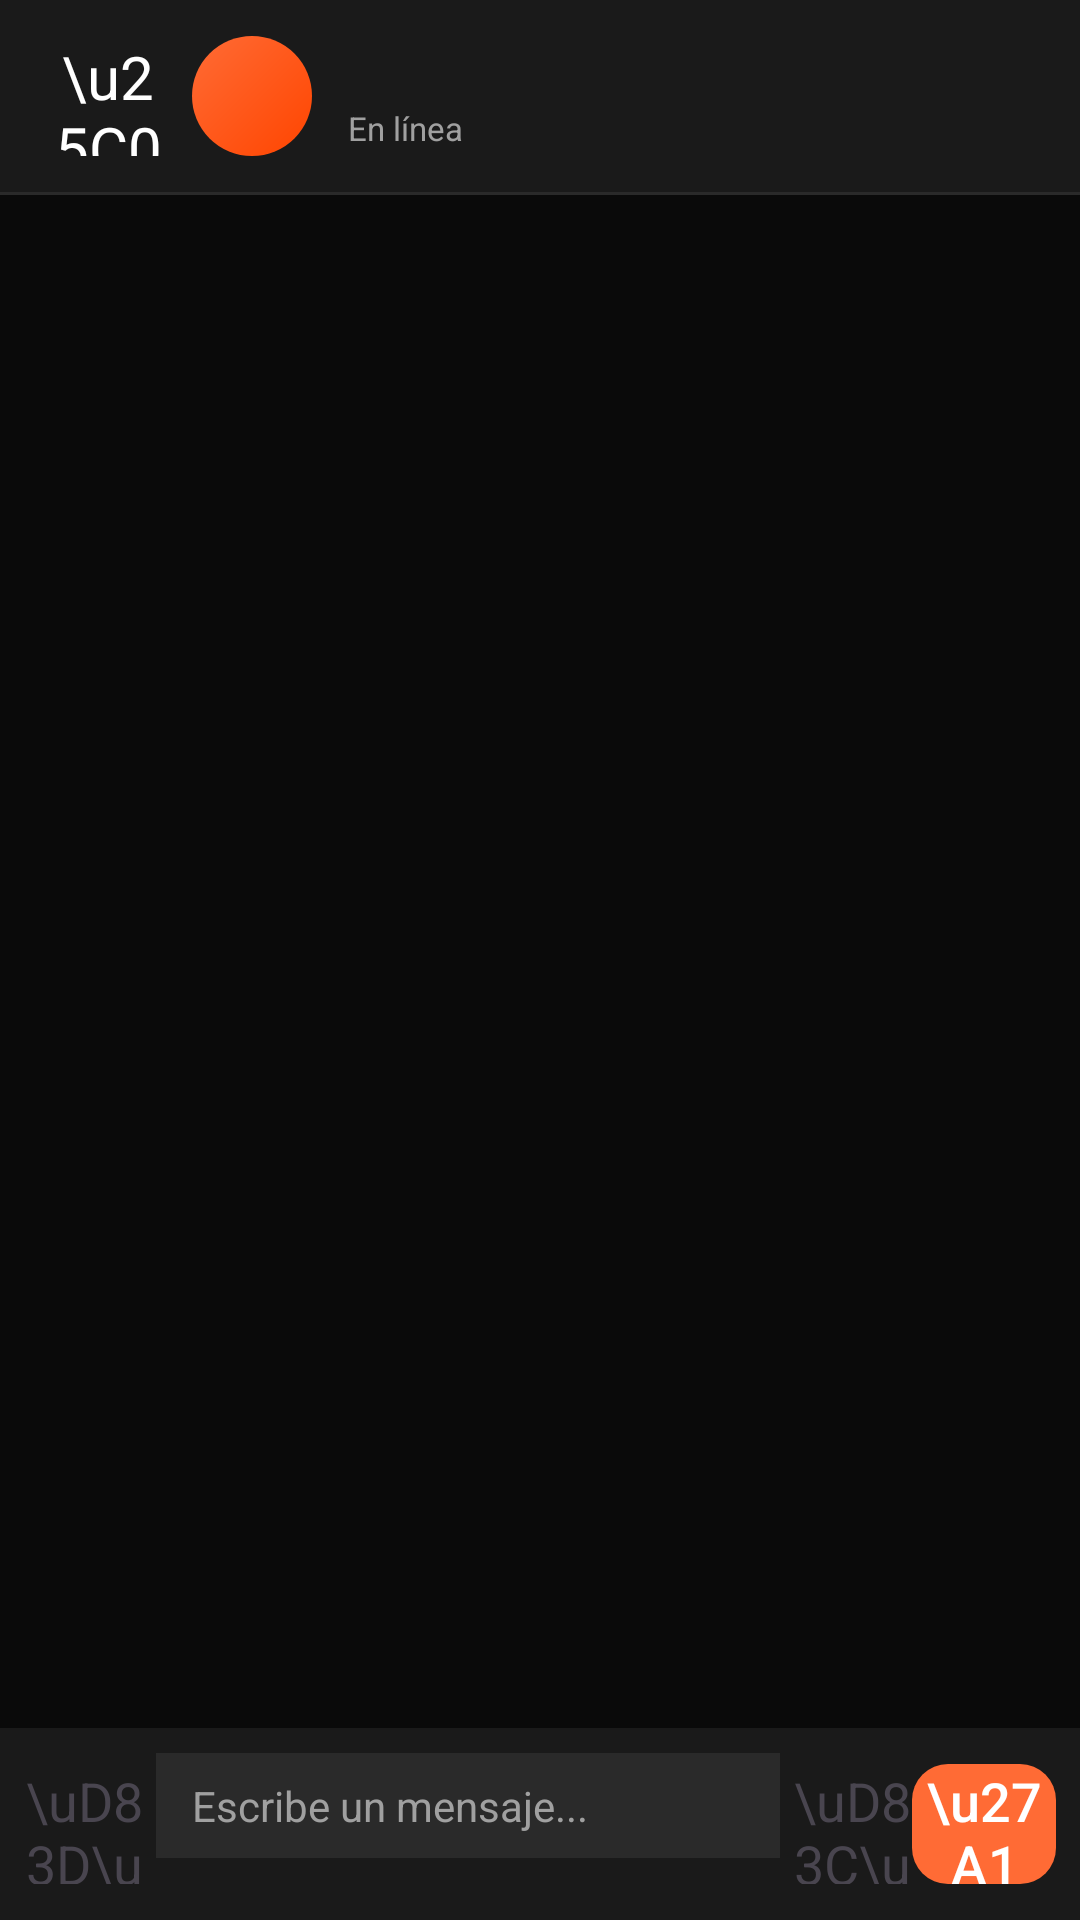

Produce the Android XML layout that renders to this screen, including the resource entries it uses.
<!-- AndroidManifest.xml: application theme Theme.Proyecto_hiper_reset -->
<!-- res/layout/fragment_conversacion.xml -->
<?xml version="1.0" encoding="utf-8"?>
<androidx.constraintlayout.widget.ConstraintLayout xmlns:android="http://schemas.android.com/apk/res/android"
    xmlns:app="http://schemas.android.com/apk/res-auto"
    android:layout_width="match_parent"
    android:layout_height="match_parent"
    android:background="@color/hyper_background">

    
    <LinearLayout
        android:id="@+id/layoutHeader"
        android:layout_width="0dp"
        android:layout_height="wrap_content"
        android:background="@color/hyper_surface"
        android:gravity="center_vertical"
        android:orientation="horizontal"
        android:paddingHorizontal="16dp"
        android:paddingVertical="12dp"
        android:paddingTop="48dp"
        app:layout_constraintEnd_toEndOf="parent"
        app:layout_constraintStart_toStartOf="parent"
        app:layout_constraintTop_toTopOf="parent">

        
        <TextView
            android:id="@+id/btnBack"
            android:layout_width="40dp"
            android:layout_height="40dp"
            android:background="?attr/selectableItemBackgroundBorderless"
            android:gravity="center"
            android:text="\u25C0"
            android:textColor="@color/hyper_on_primary"
            android:textSize="20sp" />

        
        <FrameLayout
            android:id="@+id/frameAvatar"
            android:layout_width="40dp"
            android:layout_height="40dp"
            android:layout_marginStart="8dp"
            android:background="@drawable/circle_gradient_avatar">

            <TextView
                android:id="@+id/tvAvatar"
                android:layout_width="match_parent"
                android:layout_height="match_parent"
                android:gravity="center"
                android:textSize="18sp"
                android:textColor="@color/hyper_on_accent" />
        </FrameLayout>

        
        <LinearLayout
            android:layout_width="0dp"
            android:layout_height="wrap_content"
            android:layout_marginStart="12dp"
            android:layout_weight="1"
            android:orientation="vertical">

            <TextView
                android:id="@+id/tvContactName"
                android:layout_width="wrap_content"
                android:layout_height="wrap_content"
                android:textColor="@color/hyper_on_primary"
                android:textSize="16sp"
                android:textStyle="bold" />

            <TextView
                android:id="@+id/tvOnlineStatus"
                android:layout_width="wrap_content"
                android:layout_height="wrap_content"
                android:text="@string/mensajes_online_status"
                android:textColor="@color/hyper_on_surface_variant"
                android:textSize="11sp" />
        </LinearLayout>
    </LinearLayout>

    
    <View
        android:id="@+id/headerDivider"
        android:layout_width="0dp"
        android:layout_height="1dp"
        android:background="@color/hyper_border"
        app:layout_constraintEnd_toEndOf="parent"
        app:layout_constraintStart_toStartOf="parent"
        app:layout_constraintTop_toBottomOf="@id/layoutHeader" />

    
    <androidx.recyclerview.widget.RecyclerView
        android:id="@+id/rvConversacion"
        android:layout_width="0dp"
        android:layout_height="0dp"
        android:clipToPadding="false"
        android:paddingHorizontal="12dp"
        android:paddingVertical="8dp"
        app:layoutManager="androidx.recyclerview.widget.LinearLayoutManager"
        app:layout_constraintBottom_toTopOf="@id/layoutInput"
        app:layout_constraintEnd_toEndOf="parent"
        app:layout_constraintStart_toStartOf="parent"
        app:layout_constraintTop_toBottomOf="@id/headerDivider" />

    
    <ProgressBar
        android:id="@+id/progressLoading"
        style="?android:attr/progressBarStyle"
        android:layout_width="48dp"
        android:layout_height="48dp"
        android:visibility="gone"
        app:layout_constraintBottom_toBottomOf="parent"
        app:layout_constraintEnd_toEndOf="parent"
        app:layout_constraintStart_toStartOf="parent"
        app:layout_constraintTop_toBottomOf="@id/layoutHeader" />

    
    <TextView
        android:id="@+id/tvError"
        android:layout_width="wrap_content"
        android:layout_height="wrap_content"
        android:padding="16dp"
        android:text="@string/mensajes_conversacion_error"
        android:textColor="@color/hyper_error"
        android:textSize="16sp"
        android:visibility="gone"
        app:layout_constraintBottom_toBottomOf="parent"
        app:layout_constraintEnd_toEndOf="parent"
        app:layout_constraintStart_toStartOf="parent"
        app:layout_constraintTop_toBottomOf="@id/layoutHeader" />

    
    <LinearLayout
        android:id="@+id/layoutInput"
        android:layout_width="0dp"
        android:layout_height="wrap_content"
        android:background="@color/hyper_surface"
        android:orientation="horizontal"
        android:padding="8dp"
        app:layout_constraintBottom_toBottomOf="parent"
        app:layout_constraintEnd_toEndOf="parent"
        app:layout_constraintStart_toStartOf="parent">

        
        <TextView
            android:id="@+id/btnAttach"
            android:layout_width="40dp"
            android:layout_height="40dp"
            android:background="?attr/selectableItemBackgroundBorderless"
            android:gravity="center"
            android:text="\uD83D\uDCCE"
            android:textSize="18sp" />

        
        <com.google.android.material.textfield.TextInputEditText
            android:id="@+id/etReply"
            android:layout_width="0dp"
            android:layout_height="wrap_content"
            android:layout_marginHorizontal="4dp"
            android:layout_weight="1"
            android:background="@color/hyper_surface_variant"
            android:hint="@string/mensajes_reply_hint"
            android:inputType="text"
            android:maxLines="4"
            android:paddingHorizontal="12dp"
            android:paddingVertical="8dp"
            android:textColor="@color/hyper_on_primary"
            android:textColorHint="@color/hyper_on_surface_variant"
            android:textSize="14sp" />

        
        <TextView
            android:id="@+id/btnMic"
            android:layout_width="40dp"
            android:layout_height="40dp"
            android:background="?attr/selectableItemBackgroundBorderless"
            android:gravity="center"
            android:text="\uD83C\uDFA4"
            android:textSize="18sp" />

        
        <com.google.android.material.button.MaterialButton
            android:id="@+id/btnSend"
            android:layout_width="48dp"
            android:layout_height="48dp"
            android:padding="0dp"
            android:text="\u27A1"
            android:textSize="18sp"
            app:backgroundTint="@color/hyper_accent"
            app:cornerRadius="12dp"
            app:iconGravity="textStart" />
    </LinearLayout>

</androidx.constraintlayout.widget.ConstraintLayout>
<!-- resources referenced by this layout -->
<resources>
  <color name="hyper_accent">#FFFF6B35</color>
  <color name="hyper_background">#FF0A0A0A</color>
  <color name="hyper_border">#FF2A2A2A</color>
  <color name="hyper_error">#FFEF4444</color>
  <color name="hyper_on_accent">#FFFFFFFF</color>
  <color name="hyper_on_primary">#FFFFFFFF</color>
  <color name="hyper_on_surface_variant">#FFA0A0A0</color>
  <color name="hyper_surface">#FF1A1A1A</color>
  <color name="hyper_surface_variant">#FF2A2A2A</color>
  <!-- drawable circle_gradient_avatar (drawable) -->
  <?xml version="1.0" encoding="utf-8"?>
  <shape xmlns:android="http://schemas.android.com/apk/res/android"
      android:shape="oval">
      <gradient
          android:startColor="@color/hyper_primary"
          android:endColor="@color/hyper_accent"
          android:angle="135" />
      <size
          android:width="48dp"
          android:height="48dp" />
  </shape>
  <string name="mensajes_conversacion_error">Error al cargar conversación</string>
  <string name="mensajes_online_status">En línea</string>
  <string name="mensajes_reply_hint">Escribe un mensaje...</string>
  <style name="Theme.Proyecto_hiper_reset" parent="Base.Theme.Proyecto_hiper_reset" />
  <color name="hyper_primary">#FFFF4500</color>
  <style name="Base.Theme.Proyecto_hiper_reset" parent="Theme.Material3.DayNight.NoActionBar">
          
          <item name="colorPrimary">@color/hyper_primary</item>
          <item name="colorOnPrimary">@color/hyper_on_primary</item>
          <item name="colorPrimaryContainer">@color/hyper_surface</item>
          <item name="colorSecondary">@color/hyper_accent</item>
          <item name="colorOnSecondary">@color/hyper_on_accent</item>
          <item name="colorSurface">@color/hyper_surface</item>
          <item name="colorOnSurface">@color/hyper_on_surface</item>
          <item name="colorError">@color/hyper_error</item>
          <item name="colorOnError">@color/hyper_on_primary</item>
  
          
          <item name="android:windowBackground">@color/hyper_background</item>
          <item name="android:statusBarColor">@color/hyper_background</item>
          <item name="android:navigationBarColor">@color/hyper_background</item>
  
          
          <item name="colorOutline">@color/hyper_accent</item>
          <item name="colorOnSurfaceVariant">#FFCCCCCC</item>
      </style>
  <color name="hyper_on_surface">#FFFFFFFF</color>
</resources>
